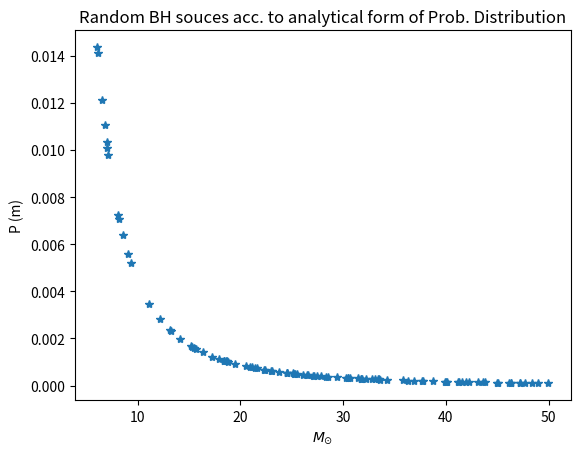

The script that saved this image:
import numpy as np
import matplotlib.pyplot as plt
import random

intbhlist = np.random.uniform(5,50,size=100)

prob = 1/intbhlist**2.35

def distribution(m):
	return 1/m**2.35 
	
plt.plot(intbhlist,distribution(intbhlist),'*')
plt.xlabel (r'$M_{\odot}$')
plt.ylabel ('P (m)')
plt.title('Random BH souces acc. to analytical form of Prob. Distribution')
plt.show()


 #plt.plot(intbhlist,distribution(intbhlist),'*',intbhlist,distribution(random_bh),'*')
#plt.hist(intbhlist, weights=prob, bins= len (intbhlist))

#plt.title('100 random BH')
#plt.ylabel('P(m)')
#plt.xlabel('Indices')
#plt.savefig ('100 values.jpg')
#plt.show()
